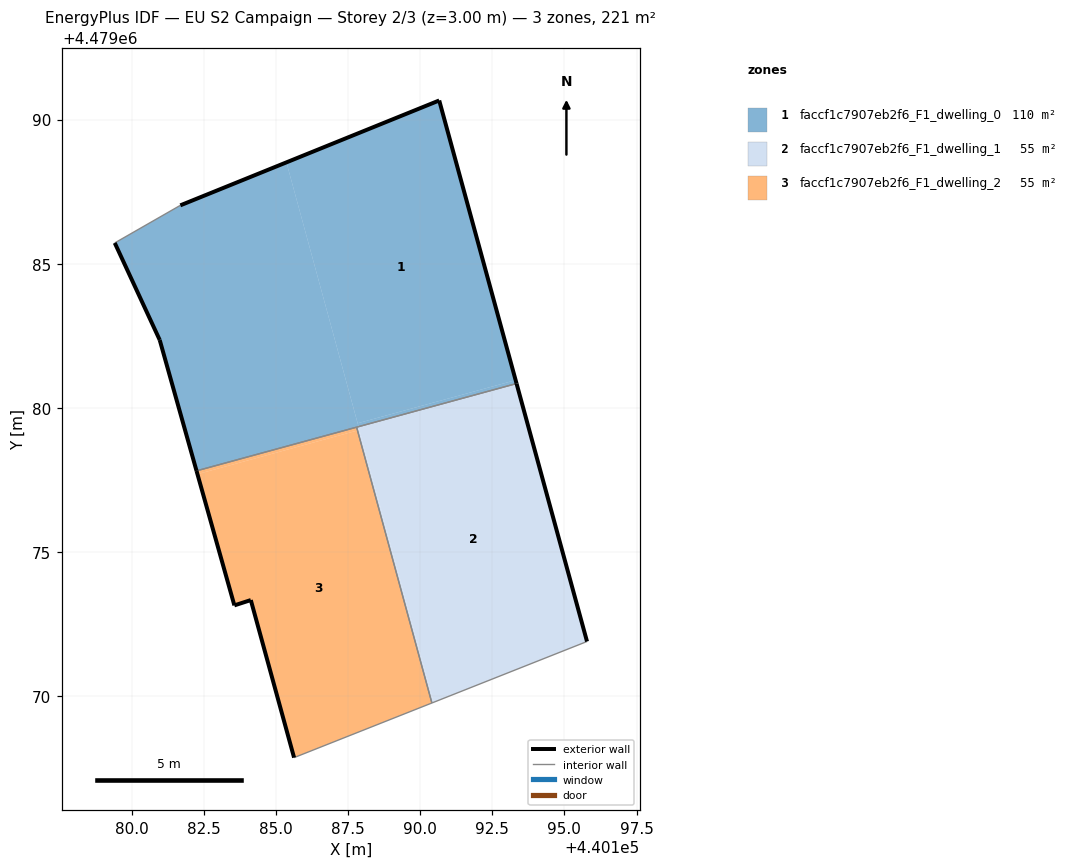
=== STOREY PLAN SPEC (per zone: floor XY polygon, exterior-wall plan segments, windows/doors) ===
zone 1: faccf1c7907eb2f6_F1_dwelling_0  (110.3 m²)
  floor: (440193.31, 4479080.96) (440190.66, 4479090.66) (440185.36, 4479088.51) (440187.83, 4479079.47)
  floor: (440187.86, 4479079.35) (440185.36, 4479088.51) (440181.68, 4479087.02) (440179.41, 4479085.72) (440180.97, 4479082.36) (440182.25, 4479077.82)
  floor: (440193.34, 4479080.85) (440193.31, 4479080.96) (440187.83, 4479079.47) (440187.86, 4479079.35)
  exterior wall: (440190.66, 4479090.66) – (440193.34, 4479080.85)  [10.2 m]
  exterior wall: (440182.25, 4479077.82) – (440180.97, 4479082.36)  [4.7 m]
  exterior wall: (440180.97, 4479082.36) – (440179.41, 4479085.72)  [3.7 m]
  exterior wall: (440181.68, 4479087.02) – (440190.66, 4479090.66)  [9.7 m]
  interior walls: 3
zone 2: faccf1c7907eb2f6_F1_dwelling_1  (55.1 m²)
  floor: (440195.78, 4479071.90) (440193.34, 4479080.85) (440187.86, 4479079.35) (440190.47, 4479069.80)
  floor: (440195.78, 4479071.90) (440190.47, 4479069.80) (440187.86, 4479079.35) (440187.80, 4479079.33) (440190.41, 4479069.77)
  exterior wall: (440193.34, 4479080.85) – (440195.78, 4479071.90)  [9.3 m]
  interior walls: 3
zone 3: faccf1c7907eb2f6_F1_dwelling_2  (55.1 m²)
  floor: (440190.41, 4479069.77) (440187.83, 4479079.22) (440182.28, 4479077.70) (440183.56, 4479073.16) (440184.13, 4479073.34) (440185.63, 4479067.88)
  floor: (440187.83, 4479079.22) (440187.80, 4479079.33) (440182.25, 4479077.82) (440182.28, 4479077.70)
  exterior wall: (440185.63, 4479067.88) – (440184.13, 4479073.34)  [5.7 m]
  exterior wall: (440184.13, 4479073.34) – (440183.56, 4479073.16)  [0.6 m]
  exterior wall: (440183.56, 4479073.16) – (440182.25, 4479077.82)  [4.8 m]
  interior walls: 3

=== DERIVED (storey summary) ===
Building: EU S2 Campaign
Storey: 2 of 3  (floor level z = 3.00 m)
Storey gross floor area: 220.5 m²
Zones on this storey: 3
  - faccf1c7907eb2f6_F1_dwelling_0: floor 110.3 m²; exterior wall 28.3 m (84.8 m²); WWR 0.0%
  - faccf1c7907eb2f6_F1_dwelling_1: floor 55.1 m²; exterior wall 9.3 m (27.8 m²); WWR 0.0%
  - faccf1c7907eb2f6_F1_dwelling_2: floor 55.1 m²; exterior wall 11.1 m (33.3 m²); WWR 0.0%
Zone adjacency (shared interzone walls):
  - faccf1c7907eb2f6_F1_dwelling_0 ↔ faccf1c7907eb2f6_F1_dwelling_1
  - faccf1c7907eb2f6_F1_dwelling_0 ↔ faccf1c7907eb2f6_F1_dwelling_2
  - faccf1c7907eb2f6_F1_dwelling_1 ↔ faccf1c7907eb2f6_F1_dwelling_2